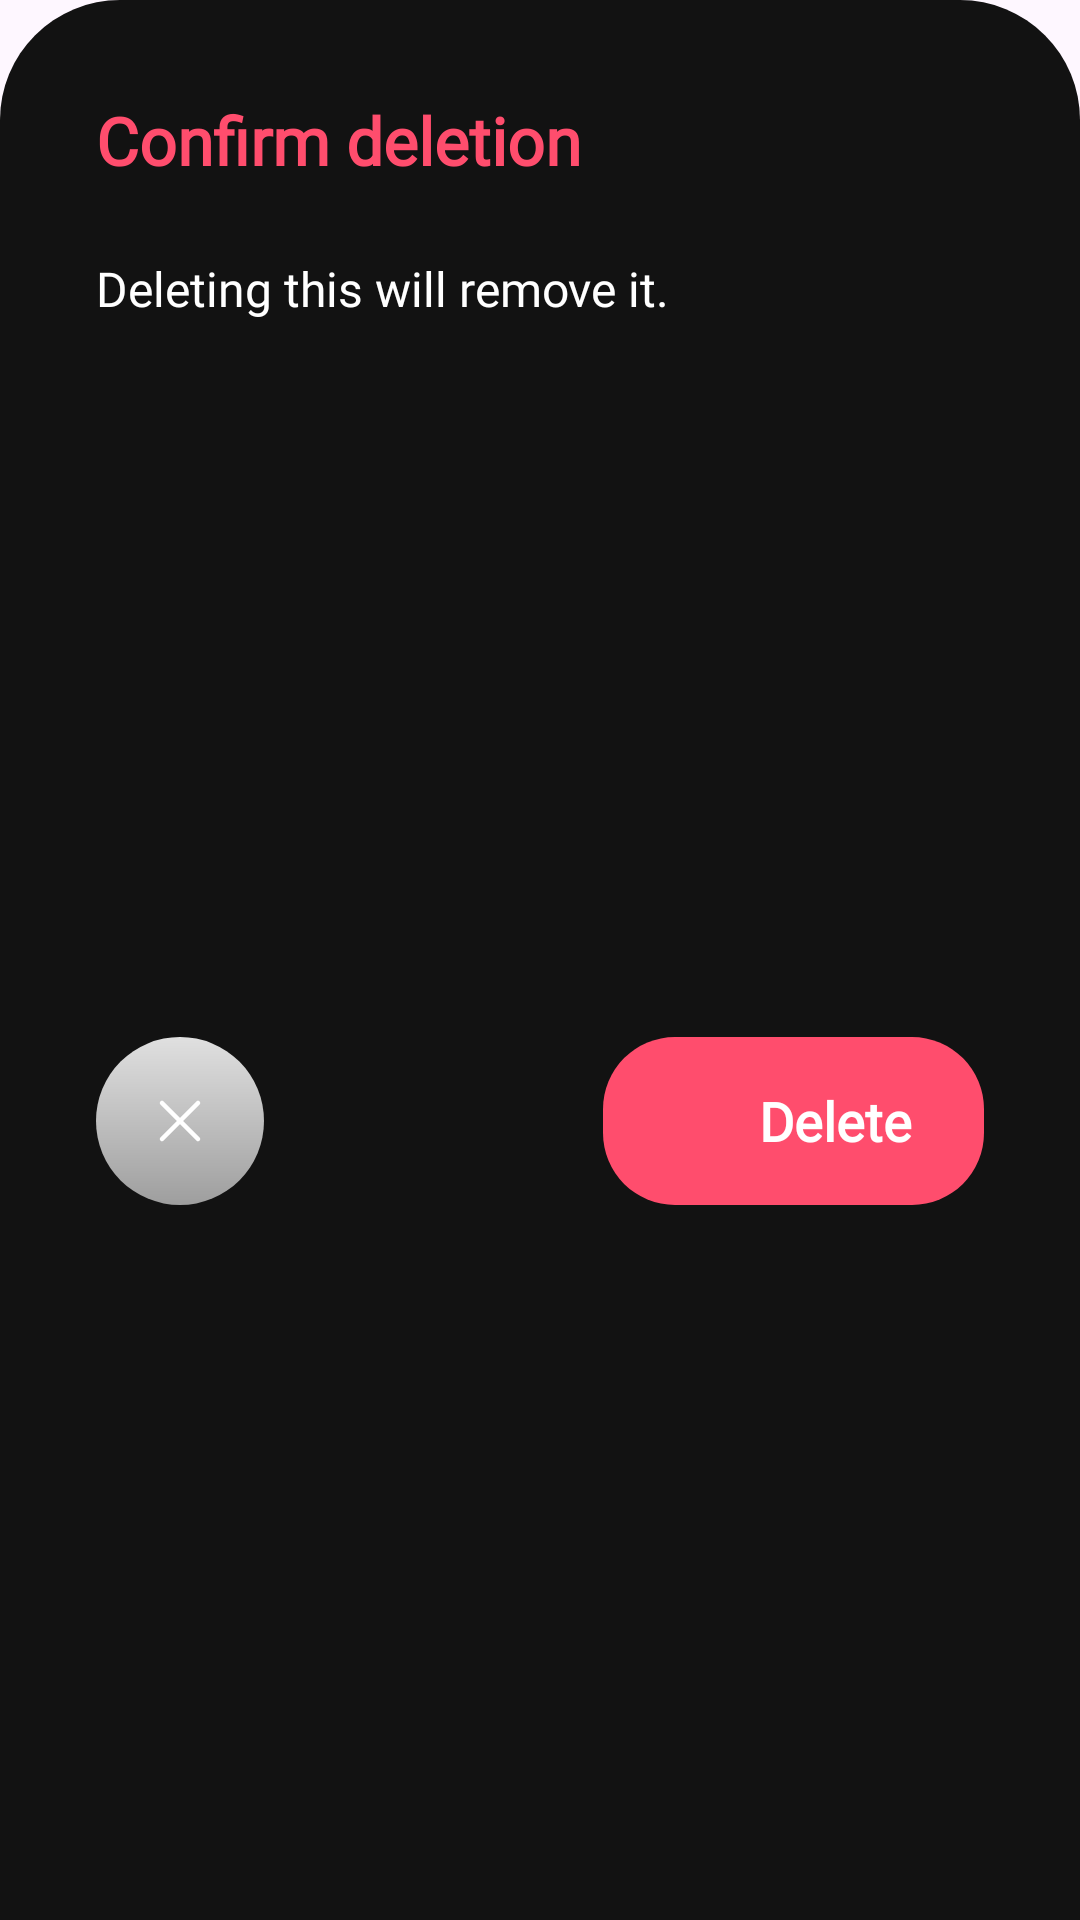

Produce the Android XML layout that renders to this screen, including the resource entries it uses.
<!-- AndroidManifest.xml: application theme Theme.Pebble -->
<!-- res/layout/bottom_sheet_confirm_delete.xml -->
<?xml version="1.0" encoding="utf-8"?>
<androidx.constraintlayout.widget.ConstraintLayout xmlns:android="http://schemas.android.com/apk/res/android"
    xmlns:app="http://schemas.android.com/apk/res-auto"
    android:layout_width="match_parent"
    android:layout_height="wrap_content"
    android:background="@drawable/bg_onboarding_rounded_top"
    android:padding="32dp">

    <TextView
        android:id="@+id/tv_delete_title"
        android:layout_width="wrap_content"
        android:layout_height="wrap_content"
        android:text="Confirm deletion"
        android:textColor="#FF4D6D"
        android:textSize="22sp"
        android:textStyle="bold"
        android:fontFamily="@font/outfit"
        app:layout_constraintTop_toTopOf="parent"
        app:layout_constraintStart_toStartOf="parent" />

    <TextView
        android:id="@+id/tv_delete_body"
        android:layout_width="0dp"
        android:layout_height="wrap_content"
        android:text="Deleting this will remove it."
        android:textColor="#FFFFFF"
        android:textSize="16sp"
        android:fontFamily="@font/outfit"
        android:layout_marginTop="24dp"
        app:layout_constraintTop_toBottomOf="@id/tv_delete_title"
        app:layout_constraintStart_toStartOf="parent"
        app:layout_constraintEnd_toEndOf="parent" />

    
    <LinearLayout
        android:layout_width="match_parent"
        android:layout_height="wrap_content"
        android:orientation="horizontal"
        android:gravity="bottom|center_vertical"
        android:layout_marginTop="32dp"
        app:layout_constraintTop_toBottomOf="@id/tv_delete_body"
        app:layout_constraintBottom_toBottomOf="parent"
        app:layout_constraintStart_toStartOf="parent"
        app:layout_constraintEnd_toEndOf="parent">

        <ImageButton
            android:id="@+id/btn_cancel"
            android:layout_width="56dp"
            android:layout_height="56dp"
            android:background="@drawable/bg_circle_expense"
            android:src="@drawable/ic_minimal_close"
            android:contentDescription="Cancel"
            app:tint="#FFFFFF" />

        <Space
            android:layout_width="0dp"
            android:layout_height="wrap_content"
            android:layout_weight="1" />

        <LinearLayout
            android:id="@+id/btn_delete"
            android:layout_width="wrap_content"
            android:layout_height="56dp"
            android:orientation="horizontal"
            android:background="@drawable/bg_pill_cat_income"
            android:backgroundTint="#FF4D6D"
            android:paddingHorizontal="24dp"
            android:gravity="center"
            android:clickable="true"
            android:focusable="true">

            <ImageView
                android:layout_width="20dp"
                android:layout_height="20dp"
                android:src="@drawable/ic_minimal_delete"
                app:tint="#FFFFFF"
                android:layout_marginEnd="8dp" />

            <TextView
                android:layout_width="wrap_content"
                android:layout_height="wrap_content"
                android:text="Delete"
                android:textColor="#FFFFFF"
                android:textSize="18sp"
                android:textStyle="bold"
                android:fontFamily="@font/outfit" />
        </LinearLayout>
    </LinearLayout>
    
</androidx.constraintlayout.widget.ConstraintLayout>
<!-- resources referenced by this layout -->
<resources>
  <!-- drawable bg_circle_expense (drawable) -->
  <?xml version="1.0" encoding="utf-8"?>
  <shape xmlns:android="http://schemas.android.com/apk/res/android"
      android:shape="oval">
      <gradient
          android:startColor="#E0E0E0"
          android:endColor="#9E9E9E"
          android:angle="270" /> 
  </shape>
  <!-- drawable bg_onboarding_rounded_top (drawable) -->
  <?xml version="1.0" encoding="utf-8"?>
  <shape xmlns:android="http://schemas.android.com/apk/res/android"
      android:shape="rectangle">
      
      <solid android:color="#121212" />
      <corners
          android:topLeftRadius="40dp"
          android:topRightRadius="40dp" />
  </shape>
  <!-- drawable bg_pill_cat_income (drawable) -->
  <?xml version="1.0" encoding="utf-8"?>
  <shape xmlns:android="http://schemas.android.com/apk/res/android"
      android:shape="rectangle">
      <solid android:color="#E0D8FF " /> 
      <corners android:radius="24dp" />
  </shape>
  <!-- drawable ic_minimal_close (drawable) -->
  <?xml version="1.0" encoding="utf-8"?>
  <vector xmlns:android="http://schemas.android.com/apk/res/android"
      android:width="24dp" android:height="24dp"
      android:viewportWidth="24" android:viewportHeight="24">
    <path
        android:strokeWidth="1.5"
        android:strokeColor="#FFFFFF"
        android:strokeLineCap="round"
        android:pathData="M18,6L6,18 M6,6L18,18"/>
  </vector>
  <style name="Theme.Pebble" parent="Base.Theme.Pebble" />
  <style name="Base.Theme.Pebble" parent="Theme.Material3.DayNight.NoActionBar">
          
          
      </style>
</resources>
